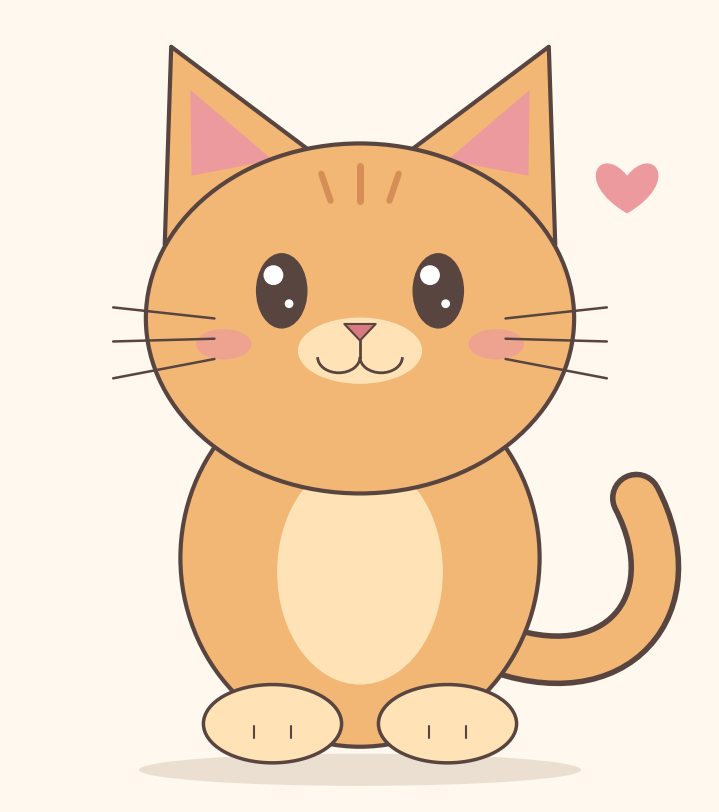

Reproduce this figure in Python.
import matplotlib.pyplot as plt
from matplotlib.patches import Arc, Circle, Ellipse, PathPatch, Polygon
from matplotlib.path import Path

# Colors
background = "#fff8ef"
fur = "#f2b675"
cream = "#ffe2b5"
pink = "#ed9a9f"
ink = "#594540"
stripe = "#d58e55"

fig, ax = plt.subplots(figsize=(7, 8), facecolor=background)
ax.set_xlim(-3.8, 3.8)
ax.set_ylim(-4.25, 4.35)
ax.set_aspect("equal")
ax.axis("off")
fig.subplots_adjust(left=0, right=1, bottom=0, top=1)

# Shadow
ax.add_patch(Ellipse(
    (0, -3.9), 4.8, 0.35,
    facecolor="#d9c8b4", edgecolor="none", alpha=0.5, zorder=0
))

# Curled tail, drawn with two strokes for an outline
tail = Path(
    [(1.4, -2.55), (2.8, -3.1), (3.6, -2.1), (3.0, -0.95)],
    [Path.MOVETO, Path.CURVE4, Path.CURVE4, Path.CURVE4],
)
for color, width, layer in [(ink, 38, 1), (fur, 30, 2)]:
    ax.add_patch(PathPatch(
        tail, facecolor="none", edgecolor=color, linewidth=width,
        capstyle="round", zorder=layer
    ))

# Body and chest
ax.add_patch(Ellipse(
    (0, -1.6), 3.9, 4.1,
    facecolor=fur, edgecolor=ink, linewidth=3, zorder=3
))
ax.add_patch(Ellipse(
    (0, -1.75), 1.8, 2.45,
    facecolor=cream, edgecolor="none", zorder=4
))

# Ears
for side in (-1, 1):
    outer = [(side * 2.12, 1.8), (side * 2.05, 3.95),
             (side * 0.45, 2.75)]
    inner = [(side * 1.83, 2.55), (side * 1.84, 3.48),
             (side * 0.95, 2.72)]
    ax.add_patch(Polygon(
        outer, closed=True, facecolor=fur, edgecolor=ink,
        linewidth=3, joinstyle="round", zorder=4
    ))
    ax.add_patch(Polygon(
        inner, closed=True, facecolor=pink, edgecolor="none", zorder=5
    ))

# Head and muzzle
ax.add_patch(Ellipse(
    (0, 1.0), 4.65, 3.8,
    facecolor=fur, edgecolor=ink, linewidth=3, zorder=6
))
ax.add_patch(Ellipse(
    (0, 0.65), 1.35, 0.72,
    facecolor=cream, edgecolor="none", zorder=7
))

# Forehead stripes
ax.plot([0, 0], [2.65, 2.28], color=stripe, linewidth=5,
        solid_capstyle="round", zorder=7)
for side in (-1, 1):
    ax.plot([side * 0.42, side * 0.32], [2.57, 2.28],
            color=stripe, linewidth=4.5, solid_capstyle="round", zorder=7)

# Eyes, highlights, cheeks, and whiskers
for side in (-1, 1):
    x = side * 0.85
    ax.add_patch(Ellipse(
        (x, 1.3), 0.56, 0.82,
        facecolor=ink, edgecolor="none", zorder=8
    ))
    ax.add_patch(Circle((x - 0.09, 1.47), 0.10, color="white", zorder=9))
    ax.add_patch(Circle((x + 0.08, 1.16), 0.04, color="white", zorder=9))
    ax.add_patch(Ellipse(
        (side * 1.48, 0.72), 0.6, 0.33,
        facecolor=pink, edgecolor="none", alpha=0.65, zorder=7
    ))
    for start_y, end_y in [(1.0, 1.12), (0.78, 0.75), (0.56, 0.35)]:
        ax.plot([side * 1.58, side * 2.68], [start_y, end_y],
                color=ink, linewidth=1.8, solid_capstyle="round", zorder=8)

# Nose and smiling mouth
ax.add_patch(Polygon(
    [(-0.17, 0.94), (0.17, 0.94), (0, 0.76)],
    closed=True, facecolor="#d97980", edgecolor=ink,
    linewidth=1.5, joinstyle="round", zorder=9
))
ax.plot([0, 0], [0.76, 0.58], color=ink, linewidth=2, zorder=9)
for side in (-1, 1):
    ax.add_patch(Arc(
        (side * 0.23, 0.58), 0.46, 0.34,
        theta1=180, theta2=360, edgecolor=ink, linewidth=2, zorder=9
    ))

# Paws and toes
for x in (-0.95, 0.95):
    ax.add_patch(Ellipse(
        (x, -3.4), 1.5, 0.85,
        facecolor=cream, edgecolor=ink, linewidth=2.5, zorder=8
    ))
    for offset in (-0.2, 0.2):
        ax.plot([x + offset, x + offset], [-3.56, -3.42],
                color=ink, linewidth=1.5, solid_capstyle="round", zorder=9)

# A little heart
heart = Path(
    [(2.9, 2.55), (2.62, 2.9), (2.3, 2.49), (2.9, 2.14),
     (3.5, 2.49), (3.18, 2.9), (2.9, 2.55), (2.9, 2.55)],
    [Path.MOVETO, Path.CURVE4, Path.CURVE4, Path.CURVE4,
     Path.CURVE4, Path.CURVE4, Path.CURVE4, Path.CLOSEPOLY],
)
ax.add_patch(PathPatch(heart, facecolor=pink, edgecolor="none", zorder=1))

# Uncomment to save the picture:
# fig.savefig("kitten.png", dpi=200, facecolor=fig.get_facecolor())
plt.show()
